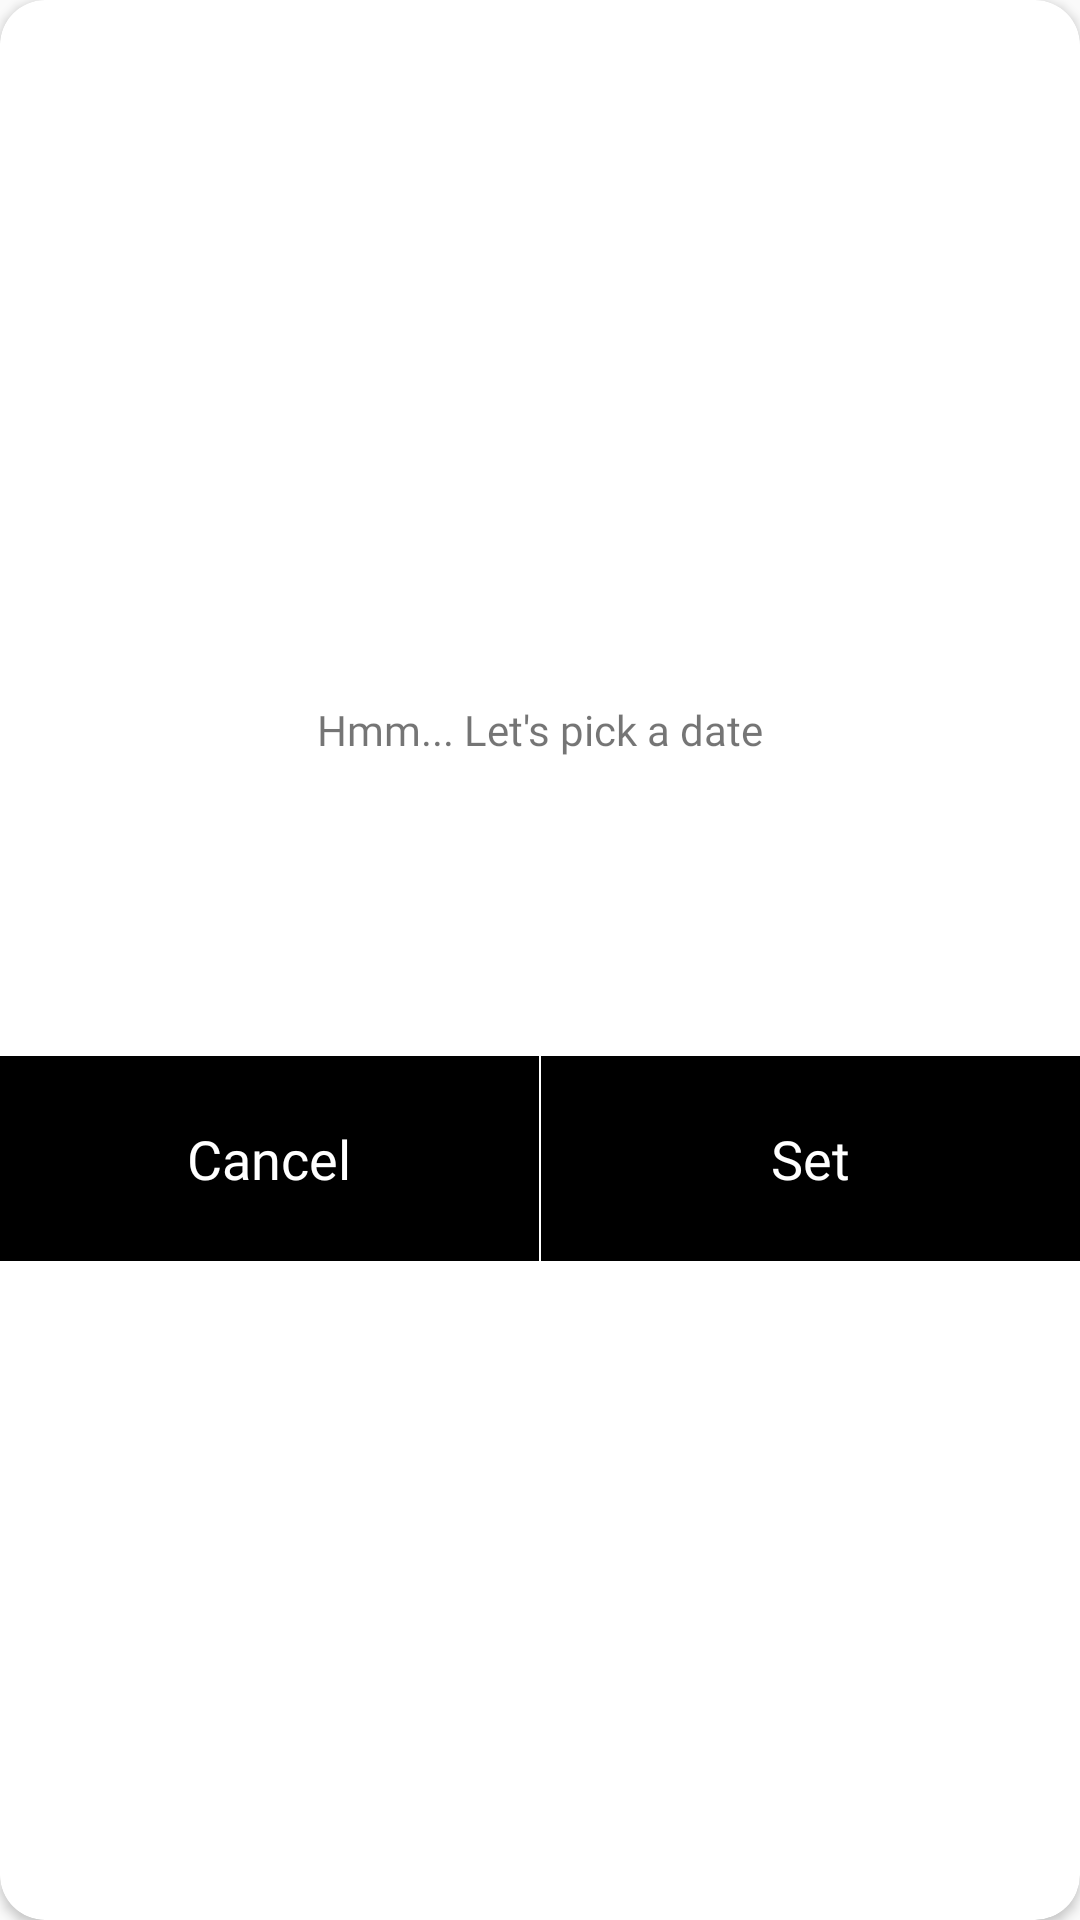

Android layout source for this screen:
<!-- AndroidManifest.xml: application theme AppTheme -->
<!-- res/layout/calendar_dailog_picker.xml -->
<?xml version="1.0" encoding="utf-8"?>
<androidx.cardview.widget.CardView xmlns:android="http://schemas.android.com/apk/res/android"
    xmlns:app="http://schemas.android.com/apk/res-auto"
    android:layout_width="match_parent"
    android:layout_height="wrap_content"
    android:layout_gravity="bottom"
    android:background="@null"
    android:padding="10dp"
    app:cardCornerRadius="15dp">

    <LinearLayout
        android:layout_width="match_parent"
        android:layout_height="wrap_content"
        android:layout_gravity="center"
        android:orientation="vertical">

        <LinearLayout
            android:layout_width="match_parent"
            android:layout_height="wrap_content"
            android:orientation="vertical"
            android:background="@null"
            android:layout_marginBottom="1px"
            android:padding="14dp">

            <TextView
                android:id="@+id/description_text"
                android:layout_width="match_parent"
                android:layout_height="wrap_content"
                android:fontFamily="@font/montserrat_bold"
                android:textSize="@dimen/text_size_14sp"
                android:gravity="center"
                android:text="@string/txt_calender_hint" />

        </LinearLayout>

        <LinearLayout
            android:layout_width="match_parent"
            android:layout_height="wrap_content"
            android:paddingLeft="5dp"
            android:paddingTop="25dp"
            android:background="@null"
            android:paddingRight="5dp"
            android:paddingBottom="20dp">

            <androidx.recyclerview.widget.RecyclerView
                android:id="@+id/recycler_view"
                android:layout_width="match_parent"
                android:layout_height="wrap_content"
                android:fadingEdge="vertical"
                android:paddingRight="20dp"
                android:background="@null"
                android:scrollbars="vertical" />

        </LinearLayout>

        <LinearLayout
            android:layout_width="match_parent"
            android:layout_height="wrap_content"
            android:paddingLeft="5dp"
            android:paddingTop="10dp"
            android:background="@null"
            android:paddingRight="5dp"
            android:paddingBottom="30dp">

            <androidx.recyclerview.widget.RecyclerView
                android:id="@+id/recycler_timer_picker"
                android:layout_width="match_parent"
                android:layout_height="wrap_content"
                android:fadingEdge="vertical"
                android:background="@null"
                android:paddingRight="20dp"
                android:scrollbars="vertical" />

        </LinearLayout>

        <LinearLayout
            android:layout_width="match_parent"
            android:layout_height="wrap_content"
            android:weightSum="2">

            <RelativeLayout
                android:id="@+id/set_cancel_lay"
                android:layout_width="0dp"
                android:layout_height="wrap_content"
                android:layout_weight="1"
                android:background="@color/bottom_btn_background"
                android:padding="22dp">

                <TextView
                    android:layout_width="match_parent"
                    android:layout_height="wrap_content"
                    android:fontFamily="@font/montserrat_bold"
                    android:text="@string/txt_calender_cancel"
                    android:textAlignment="center"
                    android:textColor="@android:color/white"
                    android:textSize="18sp" />


            </RelativeLayout>

            <RelativeLayout
                android:id="@+id/set_date_lay"
                android:layout_width="0dp"
                android:layout_height="wrap_content"
                android:layout_marginLeft=".5dp"
                android:layout_weight="1"
                android:background="@color/bottom_btn_background"
                android:padding="22dp">

                <TextView
                    android:layout_width="match_parent"
                    android:layout_height="wrap_content"
                    android:fontFamily="@font/montserrat_bold"
                    android:text="@string/txt_calender_set"
                    android:textAlignment="center"
                    android:textColor="@android:color/white"
                    android:textSize="18sp" />

            </RelativeLayout>

        </LinearLayout>
    </LinearLayout>
</androidx.cardview.widget.CardView>
<!-- resources referenced by this layout -->
<resources>
  <color name="bottom_btn_background">#000000</color>
  <dimen name="text_size_14sp">14sp</dimen>
  <string name="txt_calender_cancel">Cancel</string>
  <string name="txt_calender_hint">Hmm... Let\'s pick a date</string>
  <string name="txt_calender_set">Set</string>
  <style name="AppTheme" parent="Theme.AppCompat.Light.DarkActionBar">
          
          <item name="colorPrimary">@color/colorPrimary</item>
          <item name="colorPrimaryDark">@color/colorPrimaryDark</item>
          <item name="colorAccent">@color/colorAccent</item>
      </style>
  <color name="colorPrimary">#6200EE</color>
  <color name="colorPrimaryDark">#3700B3</color>
  <color name="colorAccent">#232323</color>
</resources>
